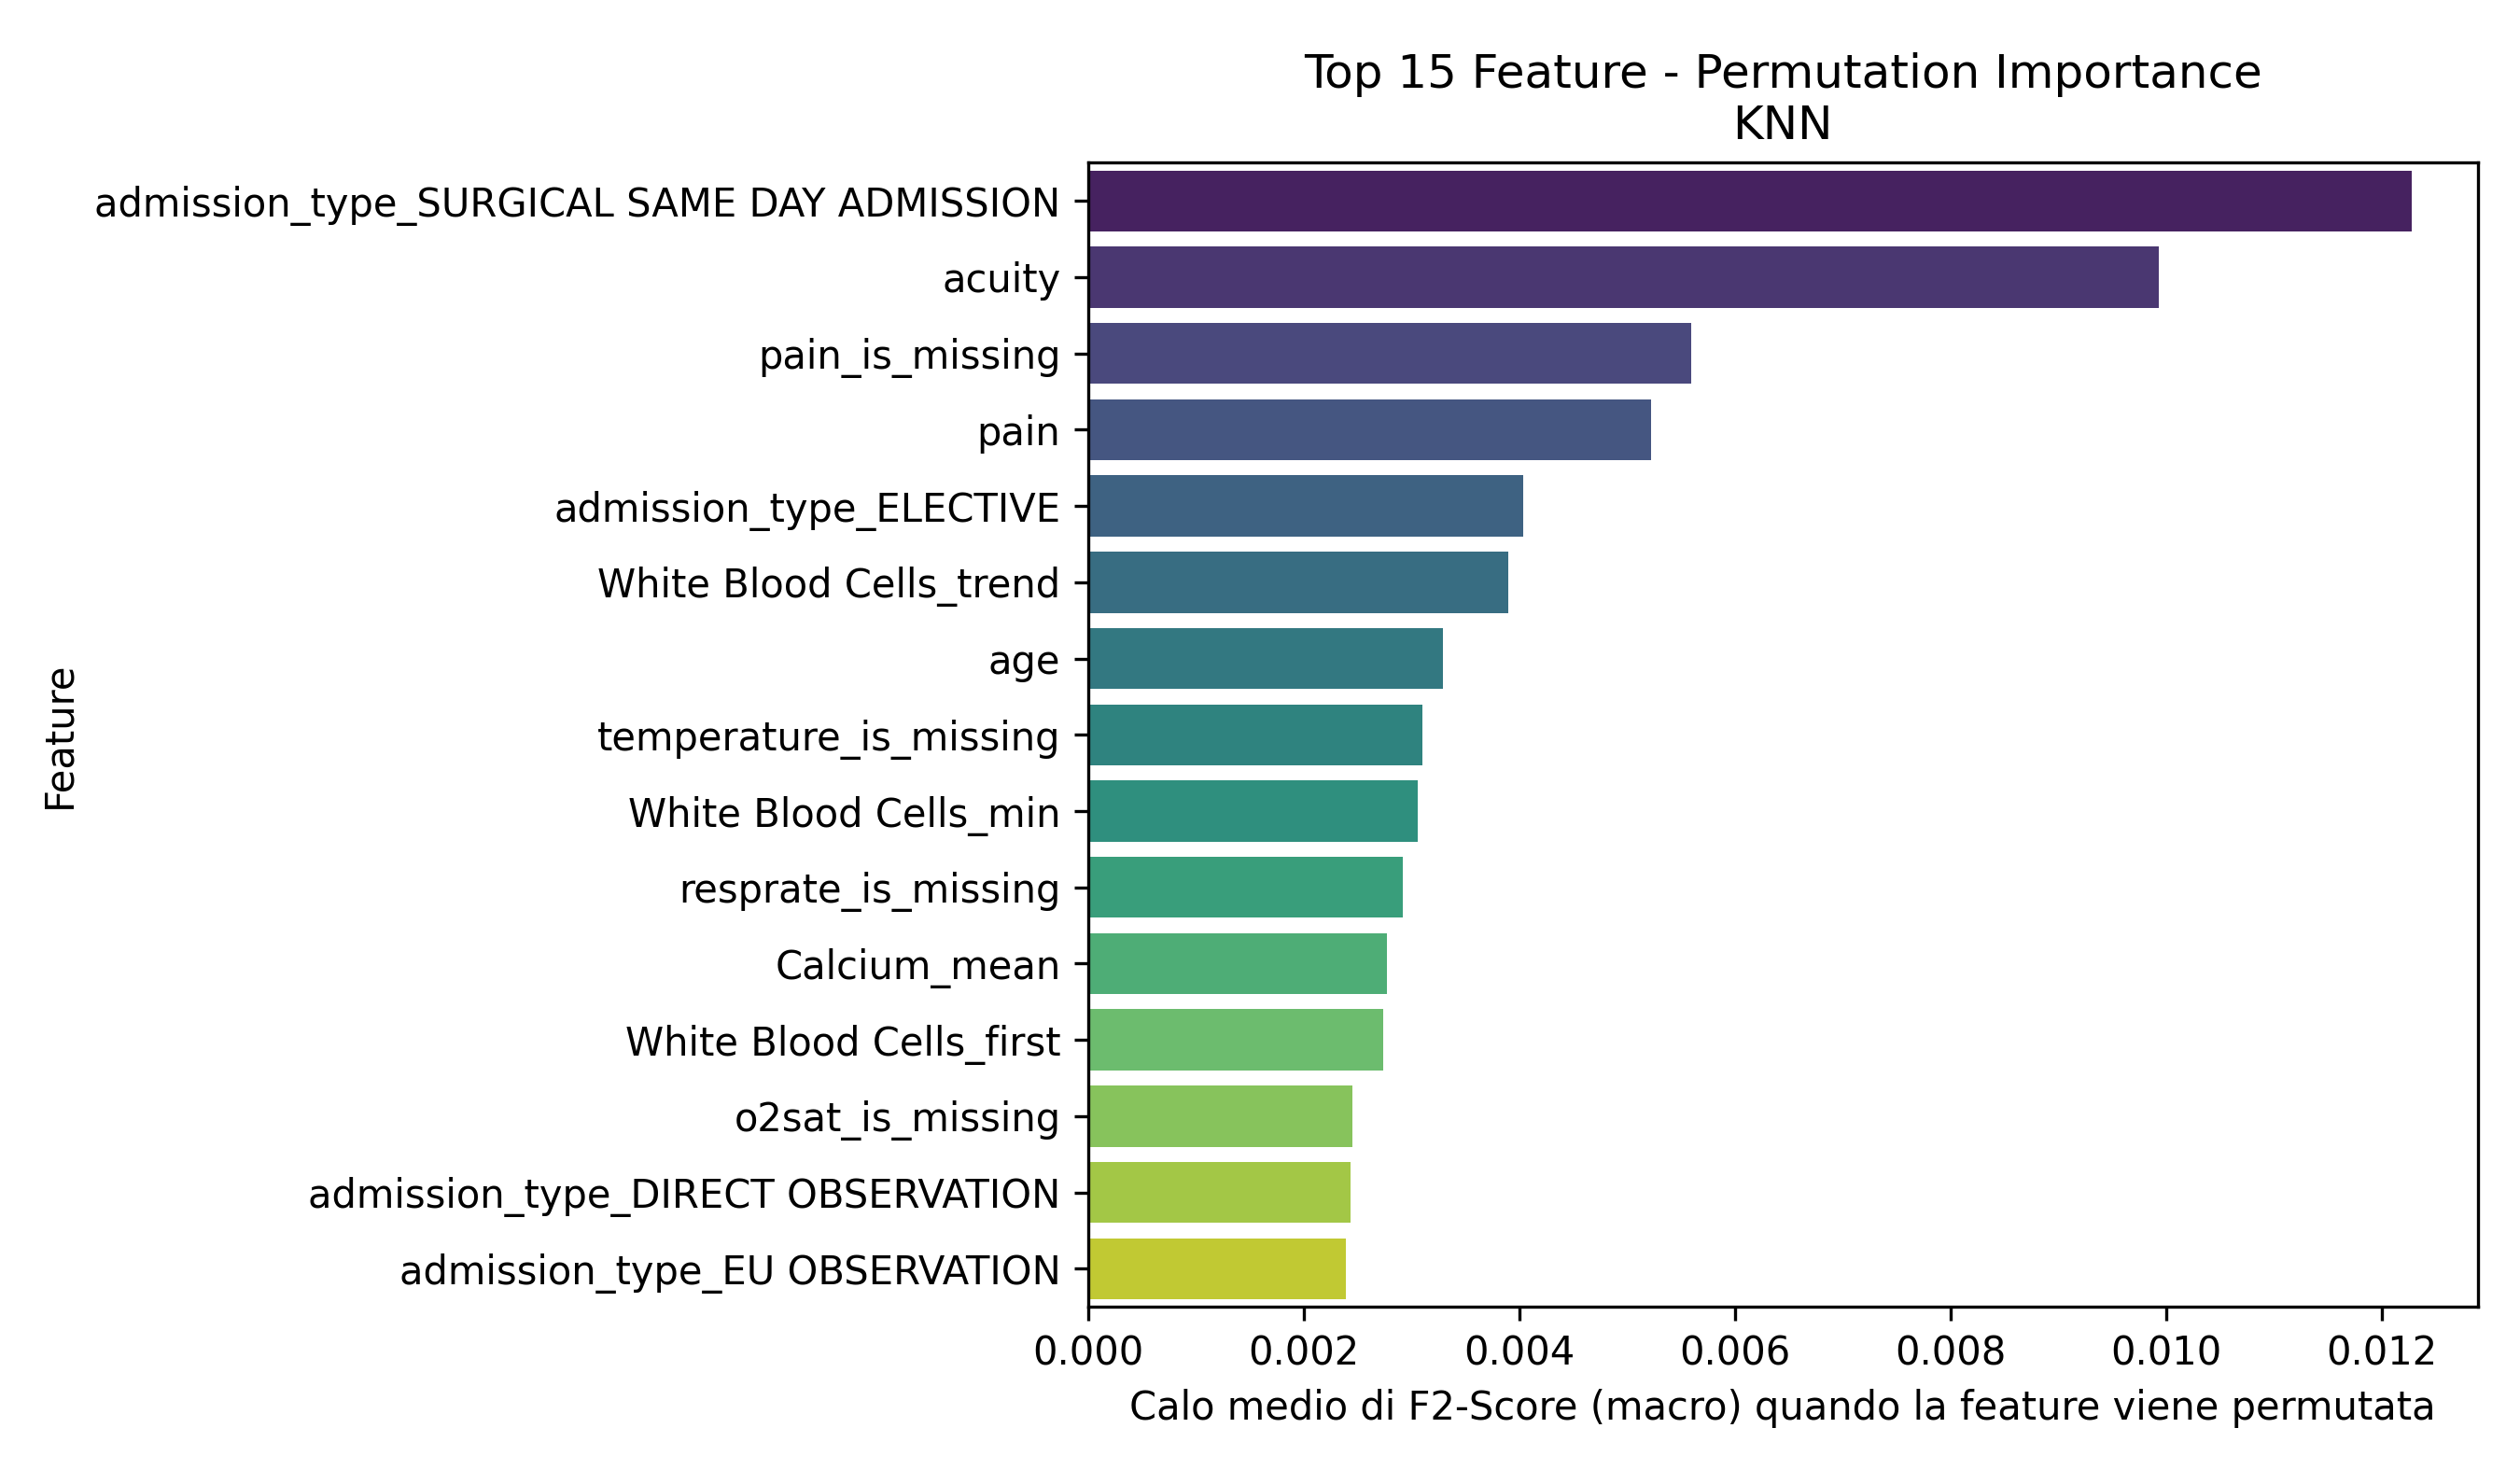

Source data for this figure (header and first rows):
Feature, Importanza_Media
admission_type_SURGICAL SAME DAY ADMISSI…, 0.01228
acuity, 0.009931
pain_is_missing, 0.005591
pain, 0.005218
admission_type_ELECTIVE, 0.004038
White Blood Cells_trend, 0.003899
age, 0.00329
temperature_is_missing, 0.003103
White Blood Cells_min, 0.003057
resprate_is_missing, 0.002921
Calcium_mean, 0.002774
White Blood Cells_first, 0.002735
o2sat_is_missing, 0.00245
admission_type_DIRECT OBSERVATION, 0.002432
admission_type_EU OBSERVATION, 0.002396
Calcium_median, 0.002346
Magnesium_mean, 0.00227
o2sat, 0.002117
Calcium_first, 0.002042
White Blood Cells_last, 0.002032
Magnesium_median, 0.002025
Phosphate_trend, 0.001971
crp_elevated, 0.001882
acuity_is_missing, 0.001836
White Blood Cells_mean, 0.001786
race_BLACK/CAPE VERDEAN, 0.001492
White Blood Cells_median, 0.001366
admission_type_URGENT, 0.001213
Calcium_max, 0.001213
race_SOUTH AMERICAN, 0.0012
Phosphate_min, 0.001153
Phosphate_median, 0.001103
admission_type_OBSERVATION ADMIT, 0.001058
race_WHITE - OTHER EUROPEAN, 0.001025
Magnesium_max, 0.0009917
Hemoglobin_min, 0.0009243
race_NATIVE HAWAIIAN OR OTHER PACIFIC IS…, 0.000914
Phosphate_mean, 0.000889
Hemoglobin_first, 0.0008071
race_ASIAN - KOREAN, 0.0007935
temperature, 0.000694
Magnesium_first, 0.0006594
race_HISPANIC/LATINO - SALVADORAN, 0.0006119
Calcium_min, 0.0005345
White Blood Cells_max, 0.0004624
race_BLACK/AFRICAN AMERICAN, 0.0003354
Hematocrit_first, 0.0003257
sbp_is_missing, 0.0002666
Phosphate_first, 0.0002412
race_WHITE - BRAZILIAN, 0.0002314
Bicarbonate_last_is_missing, 0.0001843
Bicarbonate_first_is_missing, 0.0001843
Bicarbonate_max_is_missing, 0.0001843
Bicarbonate_median_is_missing, 0.0001843
Bicarbonate_min_is_missing, 0.0001843
Bicarbonate_mean_is_missing, 0.0001843
Bicarbonate_std_is_missing, 0.0001843
Bicarbonate_trend_is_missing, 0.0001843
race_ASIAN, 0.0001575
race_HISPANIC/LATINO - HONDURAN, 0.0001191
... 220 more rows
